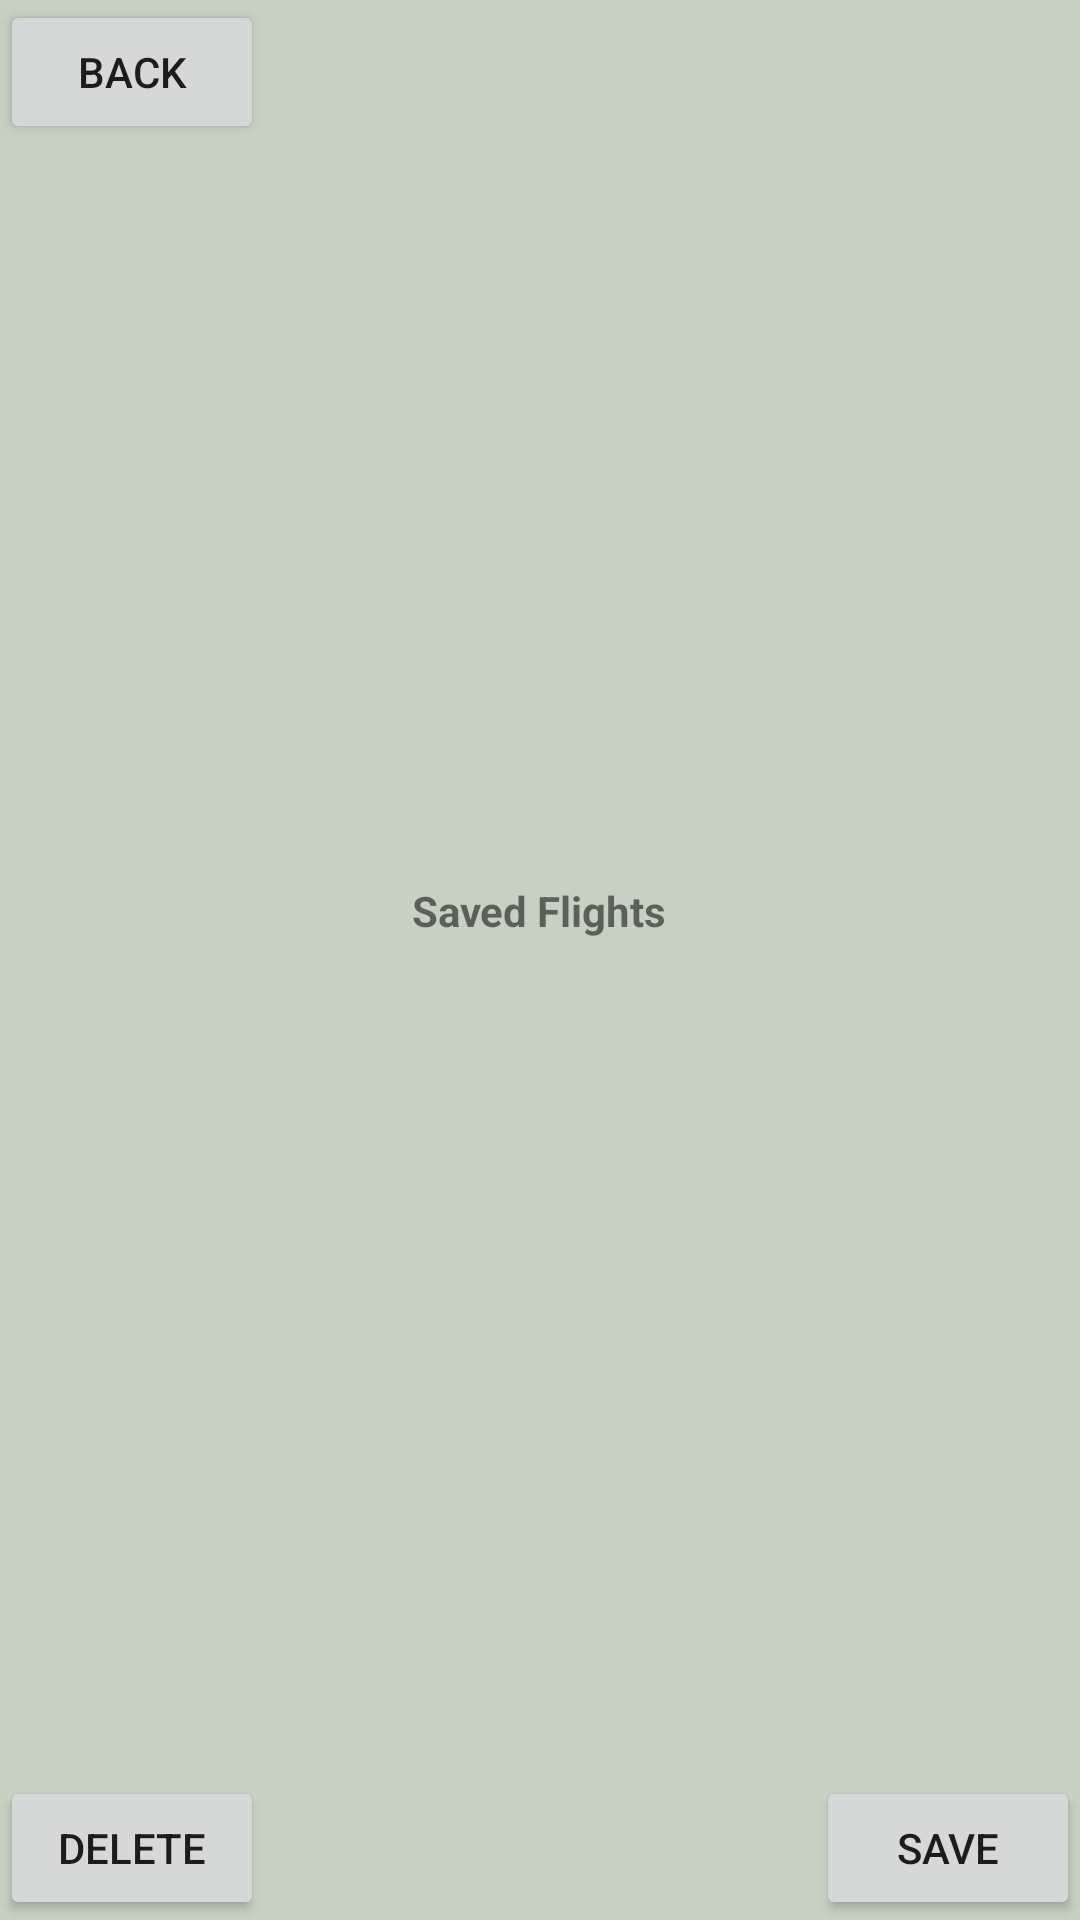

Produce the Android XML layout that renders to this screen, including the resource entries it uses.
<!-- AndroidManifest.xml: application theme AppTheme -->
<!-- res/layout/frag_flight.xml -->
<?xml version="1.0" encoding="utf-8"?>
<RelativeLayout
    xmlns:android="http://schemas.android.com/apk/res/android"
    android:layout_width="match_parent"
    android:layout_height="match_parent"
    android:background="#c6d1c1">

    <android.support.v7.widget.Toolbar
        android:id="@+id/frag_toolbar"
        android:layout_width="match_parent"
        android:layout_height="wrap_content" />

    <FrameLayout
        android:id="@+id/frag_flightFrame"
        android:layout_width="match_parent"
        android:layout_height="match_parent"></FrameLayout>

    <TextView
        android:id="@+id/frag_info"
        android:textStyle="bold"
        android:layout_width="wrap_content"
        android:layout_height="wrap_content"
        android:layout_marginTop="20dp"
        android:layout_centerHorizontal="true"/>

    <RelativeLayout
        android:id="@+id/frag_rel"
        android:layout_width="match_parent"
        android:layout_height="wrap_content"
        android:layout_below="@id/frag_info"
        android:layout_marginTop="20dp"
        android:layout_marginBottom="20dp"
        android:background="@drawable/flight_listview">

        <TextView
            android:id="@+id/frag_departure"
            android:layout_width="wrap_content"
            android:layout_height="wrap_content"
            android:layout_marginTop="20dp"
            android:layout_centerHorizontal="true"
            />

        <TextView
            android:id="@+id/frag_arrival"
            android:layout_width="wrap_content"
            android:layout_height="wrap_content"
            android:layout_marginTop="20dp"
            android:layout_centerHorizontal="true"
            android:layout_below="@+id/frag_departure"/>

        <TextView
            android:id="@+id/frag_speed"
            android:layout_width="wrap_content"
            android:layout_height="wrap_content"
            android:layout_marginTop="20dp"
            android:layout_centerHorizontal="true"
            android:layout_below="@id/frag_arrival"/>

        <TextView
            android:id="@+id/frag_altitude"
            android:layout_width="wrap_content"
            android:layout_height="wrap_content"
            android:layout_marginTop="20dp"
            android:layout_centerHorizontal="true"
            android:layout_below="@id/frag_speed"/>

        <TextView
            android:id="@+id/frag_status"
            android:layout_width="wrap_content"
            android:layout_height="wrap_content"
            android:layout_marginTop="20dp"
            android:layout_marginBottom="20dp"
            android:layout_centerHorizontal="true"
            android:layout_below="@id/frag_altitude"/>

    </RelativeLayout>

    <TextView
        android:id="@+id/frag_listTitle"
        android:text="@string/frag_saveFlight"
        android:textStyle="bold"
        android:layout_width="wrap_content"
        android:layout_height="wrap_content"
        android:layout_centerHorizontal="true"
        android:layout_below="@id/frag_rel"/>

    <ListView
        android:id="@+id/frag_listView"
        android:layout_width="match_parent"
        android:layout_height="wrap_content"
        android:layout_marginTop="10dp"
        android:layout_marginBottom="10dp"
        android:layout_below="@id/frag_listTitle"
        android:layout_above="@id/frag_buttonDel"
        android:background="@drawable/flight_listview">
    </ListView>

    <Button
        android:text="@string/frag_delButton"
        android:id="@+id/frag_buttonDel"
        android:layout_width="wrap_content"
        android:layout_height="wrap_content"
        android:layout_alignParentBottom="true"/>

    <Button
        android:text="@string/frag_saveButton"
        android:id="@+id/frag_buttonSave"
        android:layout_width="wrap_content"
        android:layout_height="wrap_content"
        android:layout_alignParentBottom="true"
        android:layout_alignParentRight="true"/>

    <Button
        android:text="@string/frag_backButton"
        android:id="@+id/frag_backButton"
        android:layout_width="wrap_content"
        android:layout_height="wrap_content"
        android:layout_alignParentStart="true"/>

</RelativeLayout>
<!-- resources referenced by this layout -->
<resources>
  <string name="frag_backButton">Back</string>
  <string name="frag_delButton">Delete</string>
  <string name="frag_saveButton">Save</string>
  <string name="frag_saveFlight">Saved Flights</string>
  <style name="AppTheme" parent="Theme.AppCompat.Light.DarkActionBar">
          
          <item name="colorPrimary">@color/colorPrimary</item>
          <item name="colorPrimaryDark">#0f0f0f</item>
          <item name="colorAccent">@color/colorAccent</item>
          <item name="windowActionBar">false</item>
          <item name="windowNoTitle">true</item>
      </style>
  <!-- not gathered from this repository: default colours our renderer supplied (Android Studio template values) -->
  <color name="colorPrimary">#FF6200EE</color>
  <color name="colorAccent">#FF03DAC5</color>
</resources>
